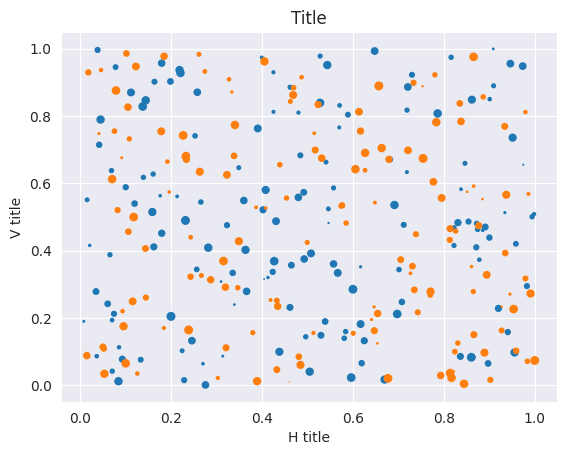

Python code for this plot:
import matplotlib.pyplot as plt
import numpy as npy
import seaborn as sns
sns.set_style("darkgrid")

N = 150
x1 = npy.random.rand(N)
y1 = npy.random.rand(N)
s1 = npy.random.rand(N) * 30
x2 = npy.random.rand(N)
y2 = npy.random.rand(N)
s2 = npy.random.rand(N) * 30

plt.scatter(x1, y1, s=s1)
plt.scatter(x2, y2, s=s2)
plt.title('Title')
plt.xlabel('H title')
plt.ylabel('V title')
plt.show()